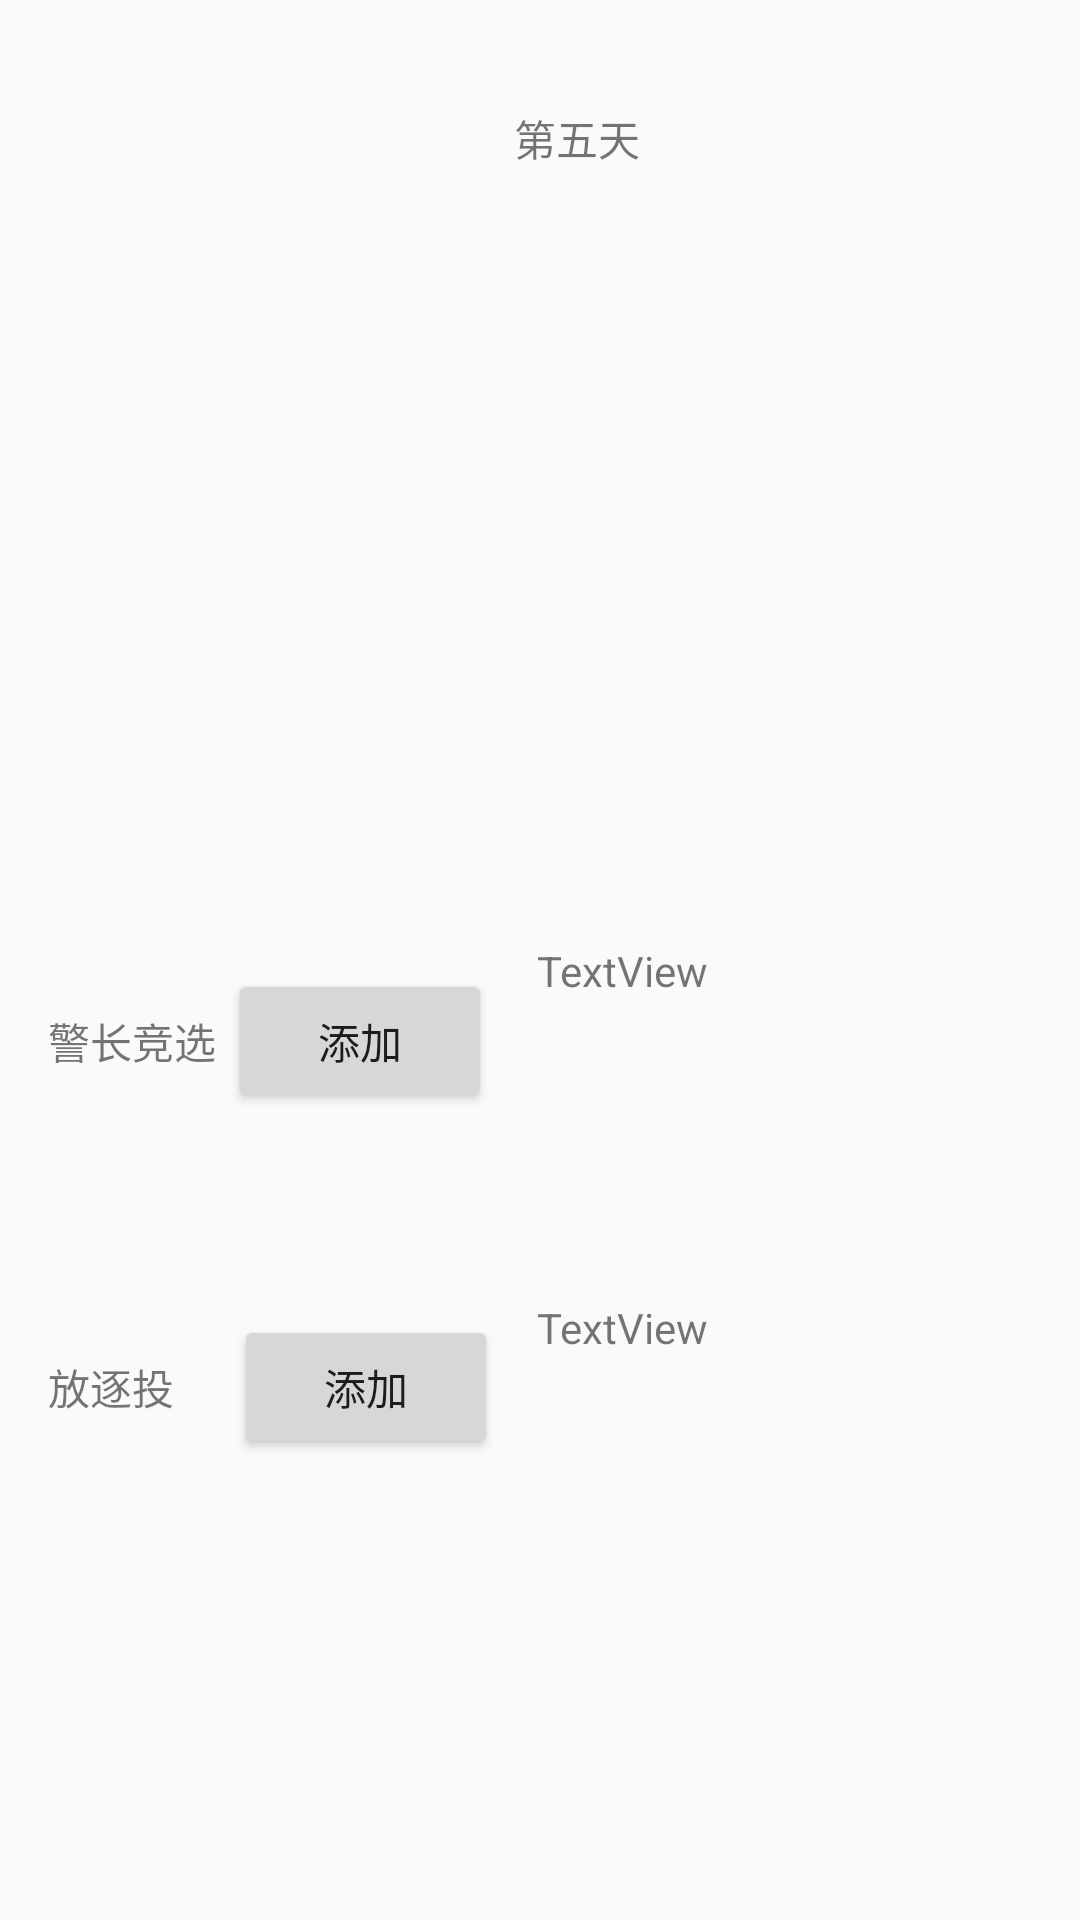

Android layout source for this screen:
<!-- AndroidManifest.xml: application theme AppTheme -->
<!-- res/layout/tab_fifth_fragment.xml -->
<?xml version="1.0" encoding="utf-8"?>
<android.support.constraint.ConstraintLayout xmlns:android="http://schemas.android.com/apk/res/android"
    xmlns:app="http://schemas.android.com/apk/res-auto"
    xmlns:tools="http://schemas.android.com/tools"
    android:orientation="vertical"
    android:layout_width="match_parent"
    android:layout_height="match_parent">

    <TextView
        android:id="@+id/textView"
        android:layout_width="185dp"
        android:layout_height="92dp"
        android:layout_marginLeft="100dp"
        android:layout_marginStart="100dp"
        android:gravity="center"
        android:text="第五天"
        app:layout_constraintLeft_toLeftOf="parent"
        app:layout_constraintTop_toTopOf="parent"
        tools:layout_constraintLeft_creator="1"
        tools:layout_constraintTop_creator="1" />

    <TextView
        android:id="@+id/textView2"
        android:layout_width="0dp"
        android:layout_height="40dp"
        android:text="警长竞选"
        app:layout_constraintRight_toLeftOf="@+id/button"
        tools:layout_constraintRight_creator="1"
        android:layout_marginEnd="2dp"
        app:layout_constraintBaseline_toBaselineOf="@+id/button"
        tools:layout_constraintBaseline_creator="1"
        tools:layout_constraintLeft_creator="1"
        app:layout_constraintLeft_toLeftOf="@+id/textView4" />

    <Button
        android:id="@+id/button"
        android:layout_width="88dp"
        android:layout_height="48dp"
        android:text="添加"
        app:layout_constraintRight_toLeftOf="@+id/textView3"
        tools:layout_constraintTop_creator="1"
        tools:layout_constraintRight_creator="1"
        android:layout_marginEnd="15dp"
        android:layout_marginTop="9dp"
        app:layout_constraintTop_toTopOf="@+id/textView3" />

    <TextView
        android:id="@+id/textView3"
        android:layout_width="139dp"
        android:layout_height="75dp"
        android:text="TextView"
        tools:layout_constraintRight_creator="1"
        tools:layout_constraintBottom_creator="1"
        app:layout_constraintBottom_toTopOf="@+id/textView5"
        android:layout_marginEnd="42dp"
        app:layout_constraintRight_toRightOf="parent"
        android:layout_marginBottom="44dp" />

    <TextView
        android:id="@+id/textView4"
        android:layout_width="0dp"
        android:layout_height="25dp"
        android:text="放逐投票"
        app:layout_constraintRight_toLeftOf="@+id/button2"
        tools:layout_constraintRight_creator="1"
        tools:layout_constraintBottom_creator="1"
        android:layout_marginStart="16dp"
        app:layout_constraintBottom_toBottomOf="parent"
        android:layout_marginEnd="9dp"
        tools:layout_constraintLeft_creator="1"
        android:layout_marginBottom="163dp"
        app:layout_constraintLeft_toLeftOf="parent" />

    <Button
        android:id="@+id/button2"
        android:layout_width="88dp"
        android:layout_height="48dp"
        android:text="添加"
        app:layout_constraintRight_toLeftOf="@+id/textView5"
        tools:layout_constraintRight_creator="1"
        android:layout_marginEnd="13dp"
        app:layout_constraintBaseline_toBaselineOf="@+id/textView4"
        tools:layout_constraintBaseline_creator="1" />

    <TextView
        android:id="@+id/textView5"
        android:layout_width="0dp"
        android:layout_height="82dp"
        android:text="TextView"
        tools:layout_constraintRight_creator="1"
        tools:layout_constraintBottom_creator="1"
        app:layout_constraintBottom_toBottomOf="parent"
        app:layout_constraintRight_toRightOf="@+id/textView3"
        tools:layout_constraintLeft_creator="1"
        android:layout_marginBottom="125dp"
        app:layout_constraintLeft_toLeftOf="@+id/textView3" />
</android.support.constraint.ConstraintLayout>
<!-- resources referenced by this layout -->
<resources>
  <style name="AppTheme" parent="Theme.AppCompat.Light.DarkActionBar">
          
          <item name="colorPrimary">@color/colorPrimary</item>
          <item name="colorPrimaryDark">@color/colorPrimaryDark</item>
          <item name="colorAccent">@color/colorAccent</item>
      </style>
  <color name="colorPrimary">#009688</color>
  <color name="colorPrimaryDark">#00796b</color>
  <color name="colorAccent">#b2ff59</color>
</resources>
